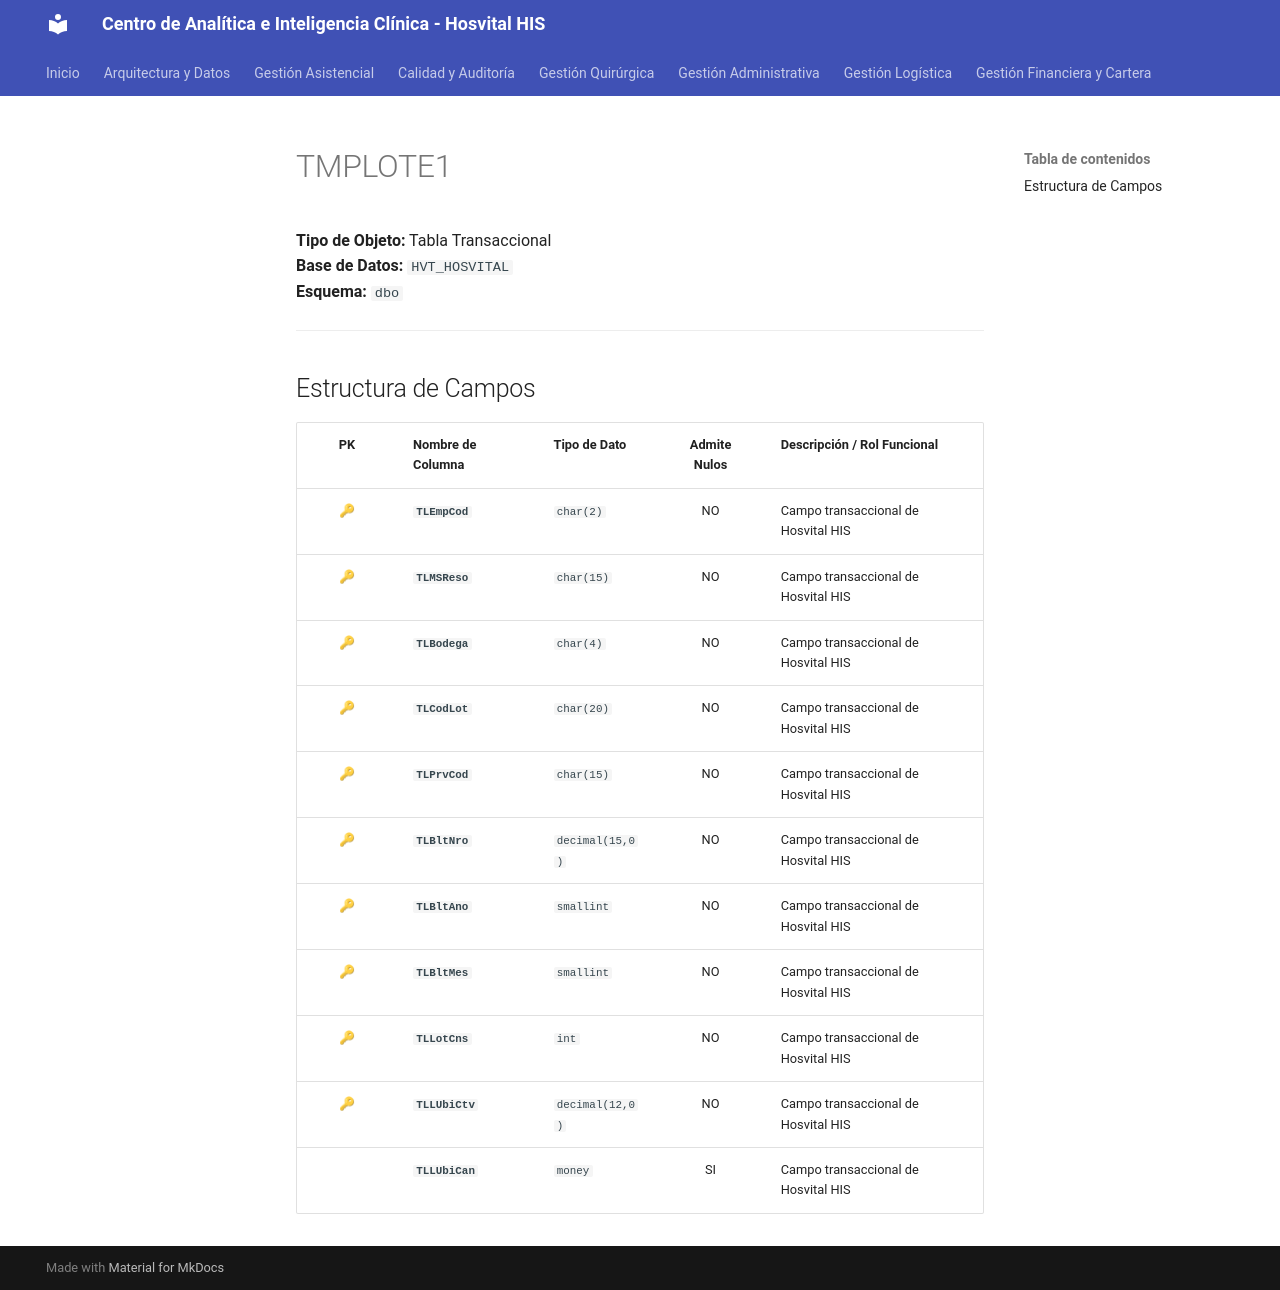

repository: SoporteSaludtech/superset-docs · page: diccionario-general/TMPLOTE1/index.html · generator: mkdocs

# TMPLOTE1

**Tipo de Objeto:** Tabla Transaccional  
**Base de Datos:** `HVT_HOSVITAL`  
**Esquema:** `dbo`

---

## Estructura de Campos

| PK | Nombre de Columna | Tipo de Dato | Admite Nulos | Descripción / Rol Funcional |
| :-: | :--- | :--- | :-: | :--- |
| 🔑 | **`TLEmpCod`** | `char(2)` | NO | Campo transaccional de Hosvital HIS |
| 🔑 | **`TLMSReso`** | `char(15)` | NO | Campo transaccional de Hosvital HIS |
| 🔑 | **`TLBodega`** | `char(4)` | NO | Campo transaccional de Hosvital HIS |
| 🔑 | **`TLCodLot`** | `char(20)` | NO | Campo transaccional de Hosvital HIS |
| 🔑 | **`TLPrvCod`** | `char(15)` | NO | Campo transaccional de Hosvital HIS |
| 🔑 | **`TLBltNro`** | `decimal(15,0)` | NO | Campo transaccional de Hosvital HIS |
| 🔑 | **`TLBltAno`** | `smallint` | NO | Campo transaccional de Hosvital HIS |
| 🔑 | **`TLBltMes`** | `smallint` | NO | Campo transaccional de Hosvital HIS |
| 🔑 | **`TLLotCns`** | `int` | NO | Campo transaccional de Hosvital HIS |
| 🔑 | **`TLLUbiCtv`** | `decimal(12,0)` | NO | Campo transaccional de Hosvital HIS |
|  | **`TLLUbiCan`** | `money` | SI | Campo transaccional de Hosvital HIS |
